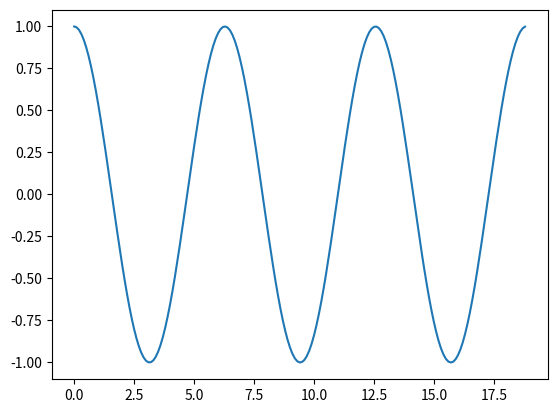

This chart was generated by the following Python code:
import matplotlib.pyplot as plt
import numpy as np

x = np.arange(0, 6*np.pi, 0.1) #start,stop,step
y = np.cos(x)
plt.plot(x, y)
plt.show()
